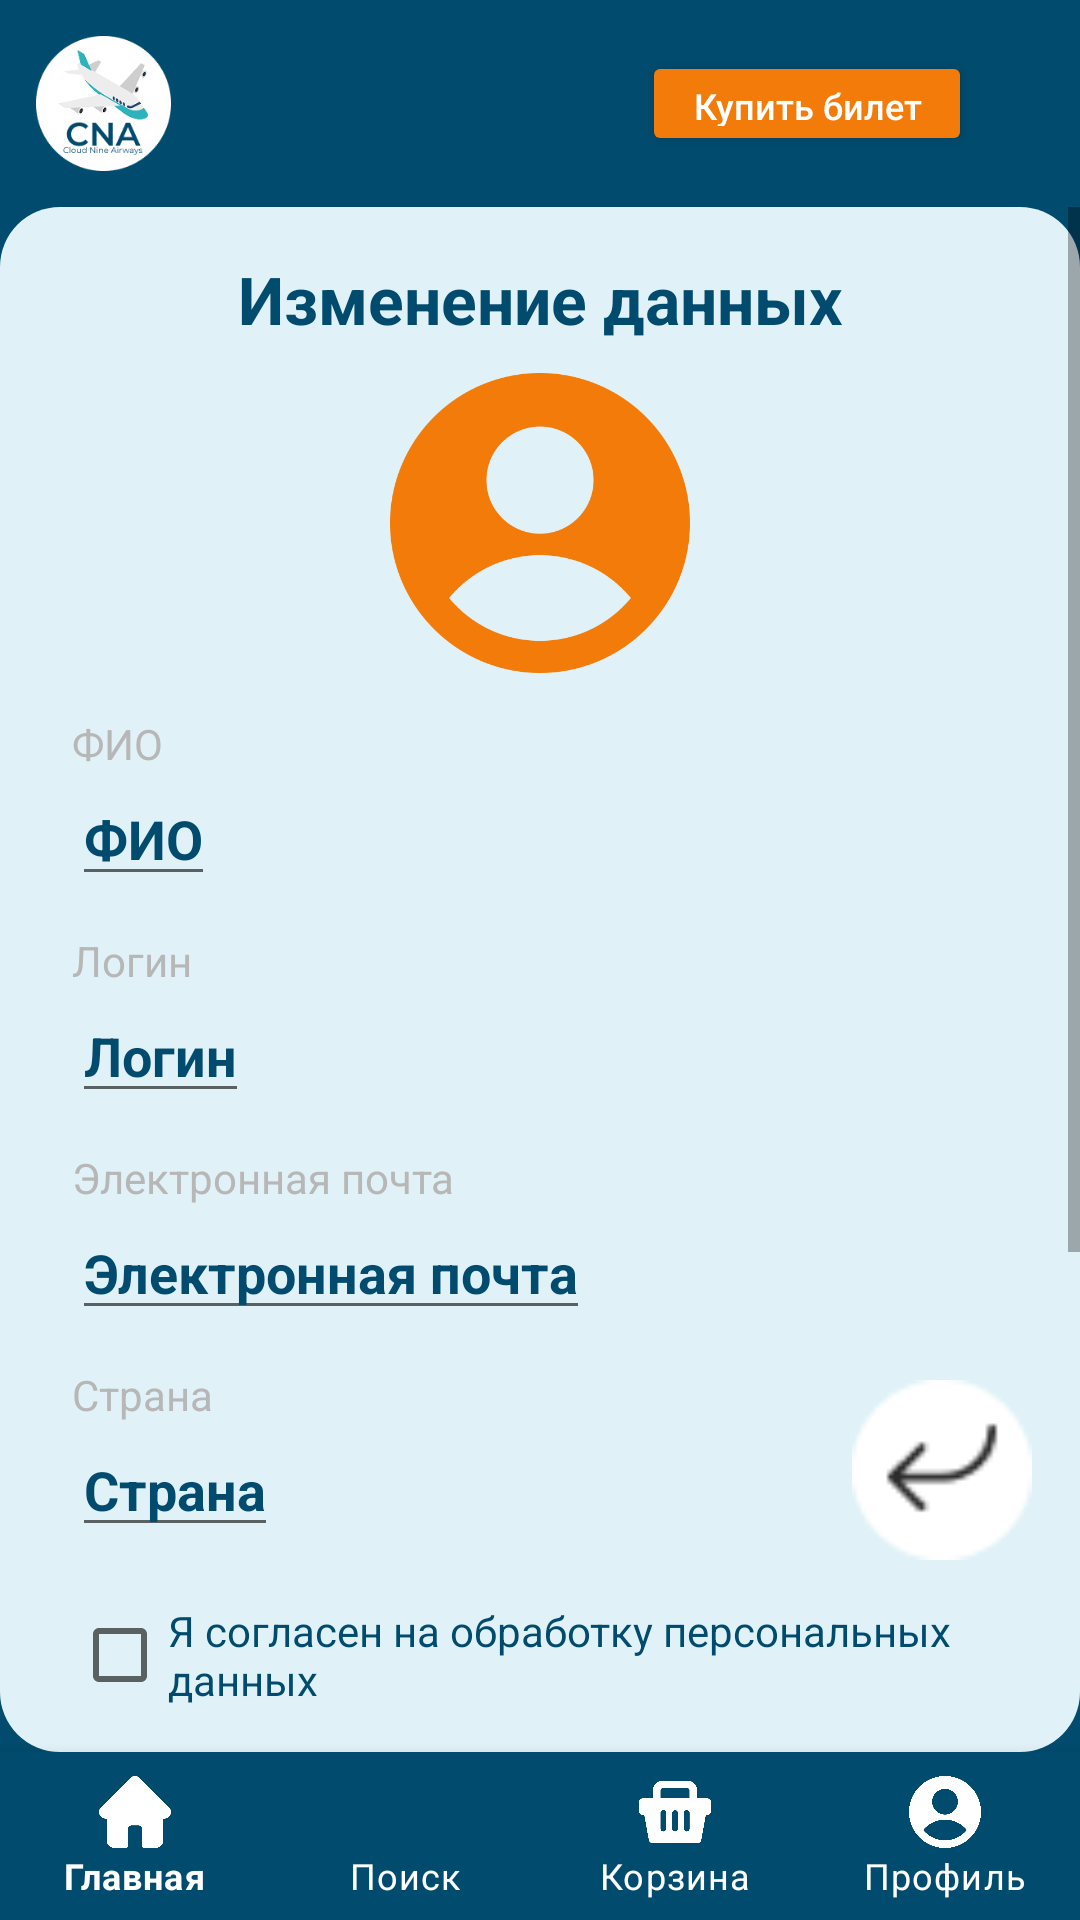

Android layout source for this screen:
<!-- AndroidManifest.xml: application theme Theme.CNAirways -->
<!-- res/layout/activity_dannieprofile.xml -->
<?xml version="1.0" encoding="utf-8"?>
<RelativeLayout xmlns:android="http://schemas.android.com/apk/res/android"
    xmlns:app="http://schemas.android.com/apk/res-auto"
    xmlns:tools="http://schemas.android.com/tools"
    android:id="@+id/main"
    android:layout_width="match_parent"
    android:layout_height="match_parent"
    android:background="@color/dark_blue"
    tools:context=".dannieprofile">

    <LinearLayout
        android:id="@+id/topBar"
        android:layout_width="match_parent"
        android:layout_height="wrap_content"
        android:orientation="horizontal"
        android:padding="12dp"
        android:gravity="center_vertical">

        <ImageView
            android:layout_width="45dp"
            android:layout_height="45dp"
            android:src="@drawable/logo"/>

        <Button
            android:id="@+id/buttonticket"
            android:layout_marginLeft="157dp"
            android:layout_width="110dp"
            android:layout_height="35dp"
            android:text="Купить билет"
            android:textAllCaps="false"
            android:backgroundTint="#F37B09"
            android:textColor="#FFF"
            android:textSize="12sp"
            android:paddingStart="8dp"
            android:paddingEnd="8dp"
            android:drawablePadding="6dp"
            app:cornerRadius="5dp"/>

        <ImageView
            android:id="@+id/settings"
            android:layout_width="32dp"
            android:layout_height="32dp"
            android:src="@drawable/settings"
            android:layout_marginStart="20dp"
            android:clickable="true"
            android:focusable="true"/>


    </LinearLayout>

    <ScrollView
        android:id="@+id/scrollView"
        android:layout_width="match_parent"
        android:layout_height="match_parent"
        android:layout_below="@id/topBar"
        android:layout_above="@id/bottomNavigation"
        android:background="@drawable/rounded_scroll_bg">

        <LinearLayout
            android:layout_width="match_parent"
            android:layout_height="wrap_content"
            android:orientation="vertical">

            <TextView
                android:layout_width="match_parent"
                android:layout_height="wrap_content"
                android:text="Изменение данных"
                android:textSize="22sp"
                android:textStyle="bold"
                android:gravity="center"
                android:textColor="@color/dark_blue"
                android:layout_marginTop="16dp" />
            <LinearLayout
                android:id="@+id/FIO"
                android:layout_width="match_parent"
                android:layout_height="wrap_content"
                android:orientation="horizontal"
                android:gravity="center"
                android:layout_marginTop="10dp"
                android:clickable="true"
                android:focusable="true">

                <ImageView
                    android:layout_width="100dp"
                    android:layout_height="100dp"
                    android:src="@drawable/profile"
                    android:tint="@color/orange" />


            </LinearLayout>
            <LinearLayout
                android:layout_width="match_parent"
                android:layout_height="wrap_content"
                android:orientation="vertical"
                android:layout_marginTop="14dp"
                android:layout_marginLeft="24dp"
                android:paddingEnd="24dp">

                <TextView
                    android:layout_width="wrap_content"
                    android:layout_height="wrap_content"
                    android:text="ФИО"
                    android:textColor="@color/grey"
                    android:textSize="14sp"/>

                <EditText
                    android:id="@+id/edittextFullName"
                    android:layout_width="wrap_content"
                    android:layout_height="wrap_content"
                    android:text="ФИО"
                    android:textColor="@color/dark_blue"
                    android:textStyle="bold"
                    android:textSize="18sp"
                    android:layout_marginBottom="12dp"/>

                <TextView
                    android:layout_width="wrap_content"
                    android:layout_height="wrap_content"
                    android:text="Логин"
                    android:textColor="@color/grey"
                    android:textSize="14sp"/>

                <EditText
                    android:id="@+id/edittextLogin"
                    android:layout_width="wrap_content"
                    android:layout_height="wrap_content"
                    android:text="Логин"
                    android:textColor="@color/dark_blue"
                    android:textStyle="bold"
                    android:textSize="18sp"
                    android:layout_marginBottom="12dp"/>
                <TextView
                    android:layout_width="wrap_content"
                    android:layout_height="wrap_content"
                    android:text="Электронная почта"
                    android:textColor="@color/grey"
                    android:textSize="14sp"/>

                <EditText
                    android:id="@+id/edittextEmail"
                    android:layout_width="wrap_content"
                    android:layout_height="wrap_content"
                    android:text="Электронная почта"
                    android:textColor="@color/dark_blue"
                    android:textStyle="bold"
                    android:textSize="18sp"
                    android:layout_marginBottom="12dp"/>
                <TextView
                    android:layout_width="wrap_content"
                    android:layout_height="wrap_content"
                    android:text="Страна"
                    android:textColor="@color/grey"
                    android:textSize="14sp"/>

                <EditText
                    android:id="@+id/edittextCountry"
                    android:layout_width="wrap_content"
                    android:layout_height="wrap_content"
                    android:text="Страна"
                    android:textColor="@color/dark_blue"
                    android:textStyle="bold"
                    android:textSize="18sp"/>
                <CheckBox
                    android:id="@+id/checkBoxAgreement"
                    android:layout_width="wrap_content"
                    android:layout_height="wrap_content"
                    android:text="Я согласен на обработку персональных данных"
                    android:layout_marginTop="12dp"
                    android:textColor="@color/dark_blue"/>


                <Button
                    android:id="@+id/buttonSave"
                    android:layout_width="220dp"
                    android:layout_height="60dp"
                    android:textAllCaps="false"
                    android:textSize="17sp"
                    android:text="Сохранить данные"
                    android:backgroundTint="@color/orange"
                    android:textColor="@android:color/white"
                    android:enabled="false"
                    android:layout_gravity="center"
                    app:cornerRadius="15dp"
                    android:layout_marginTop="20dp"/>
            </LinearLayout>

            <ImageView
                android:layout_width="match_parent"
                android:layout_height="wrap_content"
                android:scaleType="centerCrop"
                android:src="@drawable/airplane" />
        </LinearLayout>
    </ScrollView>
    <ImageView
        android:id="@+id/buttonBack"
        android:layout_width="60dp"
        android:layout_height="60dp"
        android:src="@drawable/backk"
        android:layout_alignParentBottom="true"
        android:layout_marginBottom="120dp"
        android:layout_alignParentEnd="true"
        android:layout_marginEnd="16dp" />


    <com.google.android.material.bottomnavigation.BottomNavigationView
        android:id="@+id/bottomNavigation"
        android:layout_alignParentBottom="true"
        android:layout_width="match_parent"
        android:layout_height="wrap_content"
        app:menu="@menu/bottom_nav_menu"
        app:itemIconTint="@color/nav_icon_color"
        app:itemTextColor="@color/nav_icon_color"
        android:background="@color/dark_blue"
        app:labelVisibilityMode="labeled"
        />
</RelativeLayout>
<!-- resources referenced by this layout -->
<resources>
  <color name="dark_blue">#014B6E</color>
  <color name="grey">#B8B7B7</color>
  <color name="nav_icon_color">#FFFFFF</color>
  <color name="orange">#F37B09</color>
  <!-- drawable airplane: png bitmap (drawable, 18309 bytes) -->
  <!-- drawable backk: png bitmap (drawable, 824 bytes) -->
  <!-- drawable logo: png bitmap (drawable, 9850 bytes) -->
  <!-- drawable profile: png bitmap (drawable, 17017 bytes) -->
  <!-- drawable rounded_scroll_bg (drawable) -->
  <?xml version="1.0" encoding="utf-8"?>
  <shape xmlns:android="http://schemas.android.com/apk/res/android"
      android:shape="rectangle">
      <solid android:color="@color/blue_111" />
      <corners android:radius="20dp" />
  </shape>
  <style name="Theme.CNAirways" parent="Theme.MaterialComponents.DayNight.NoActionBar">
          
  
          <item name="colorPrimary">@color/purple_500</item>
          <item name="colorPrimaryVariant">@color/purple_700</item>
          <item name="colorOnPrimary">@color/white</item>
          
          <item name="colorSecondary">@color/teal_200</item>
          <item name="colorSecondaryVariant">@color/teal_700</item>
          <item name="colorOnSecondary">@color/black</item>
          
          <item name="android:statusBarColor">?attr/colorPrimaryVariant</item>
          
      </style>
  <color name="blue_111">#E0F2F7</color>
  <color name="purple_500">#FF6200EE</color>
  <color name="purple_700">#FF3700B3</color>
  <color name="white">#FFFFFFFF</color>
  <color name="teal_200">#FF03DAC5</color>
  <color name="teal_700">#FF018786</color>
  <color name="black">#FF000000</color>
</resources>
